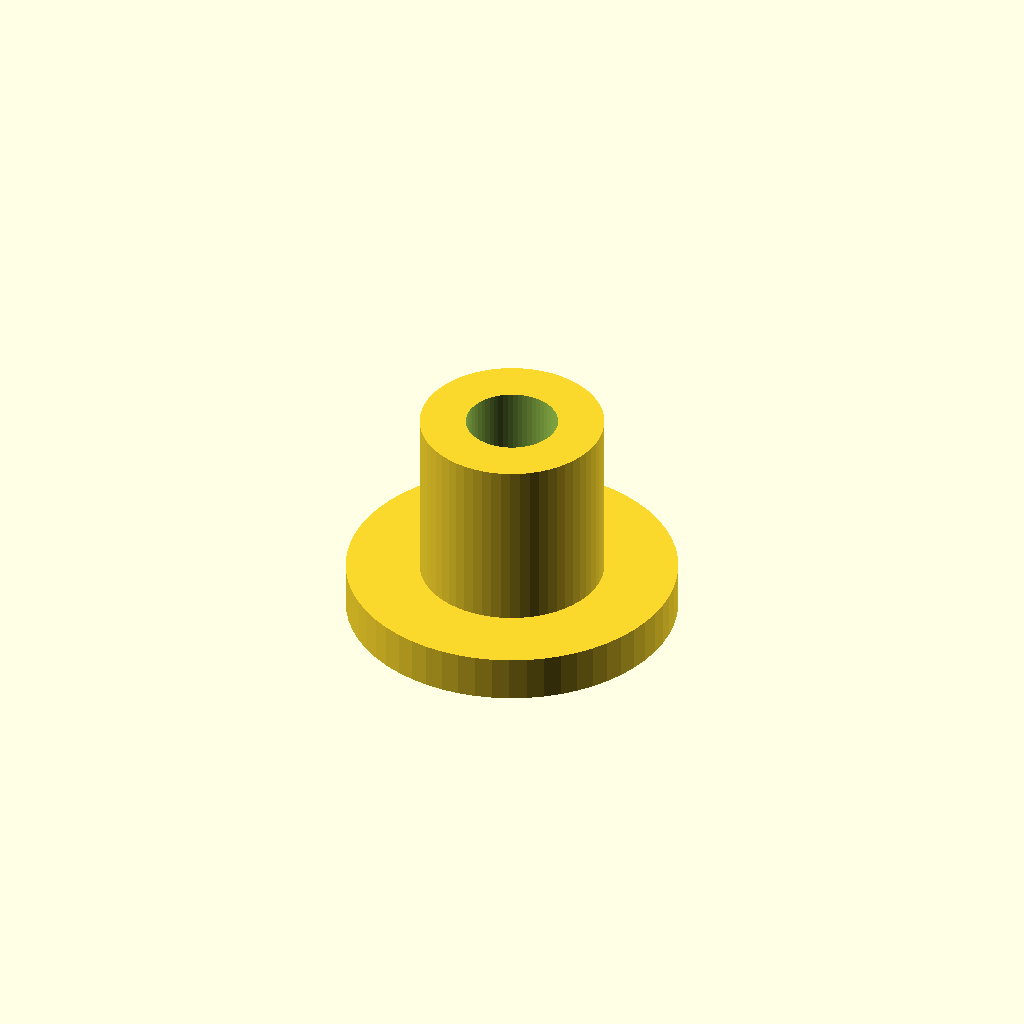
Cell 1: rendered with the file's own defaults.
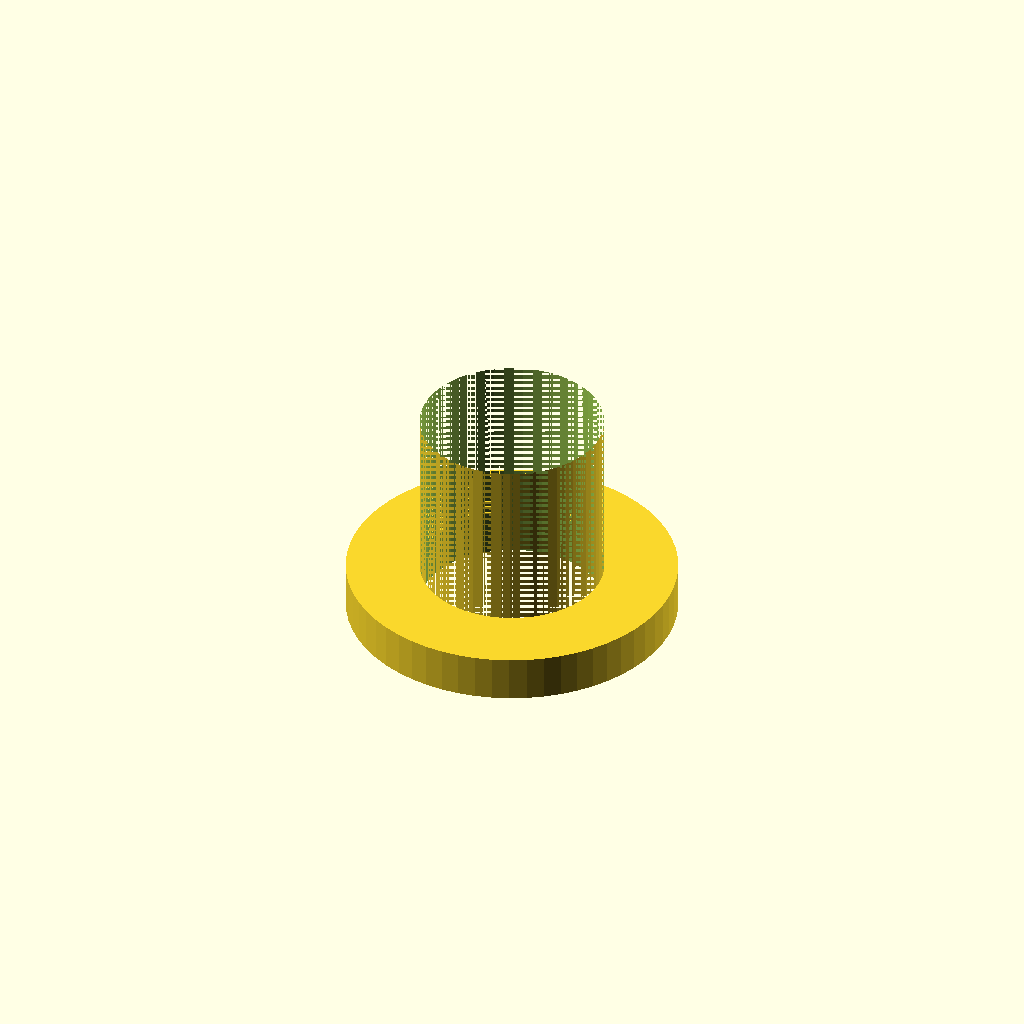
Cell 2 — inner_d set to 10, the other parameters unchanged.
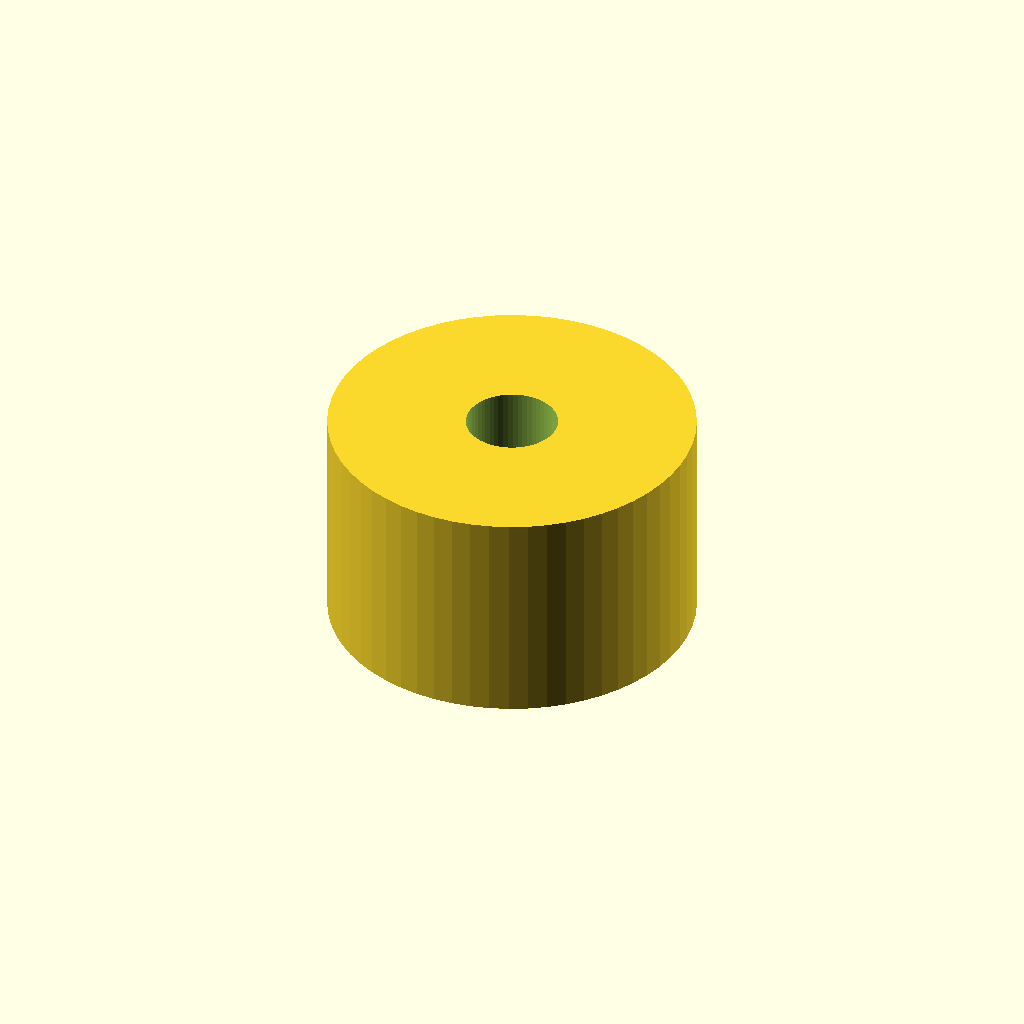
Cell 3: the same model with outer_d = 20.
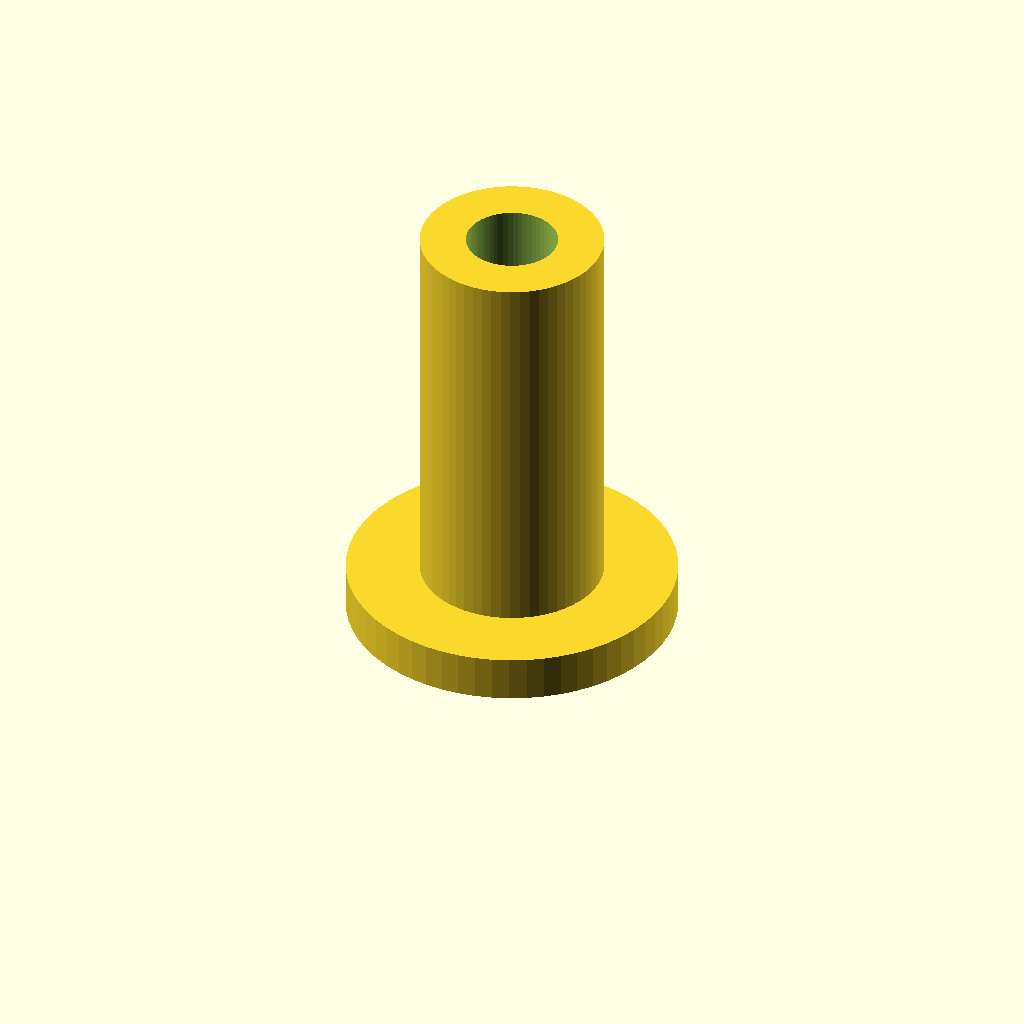
Cell 4: the same model with length = 24.
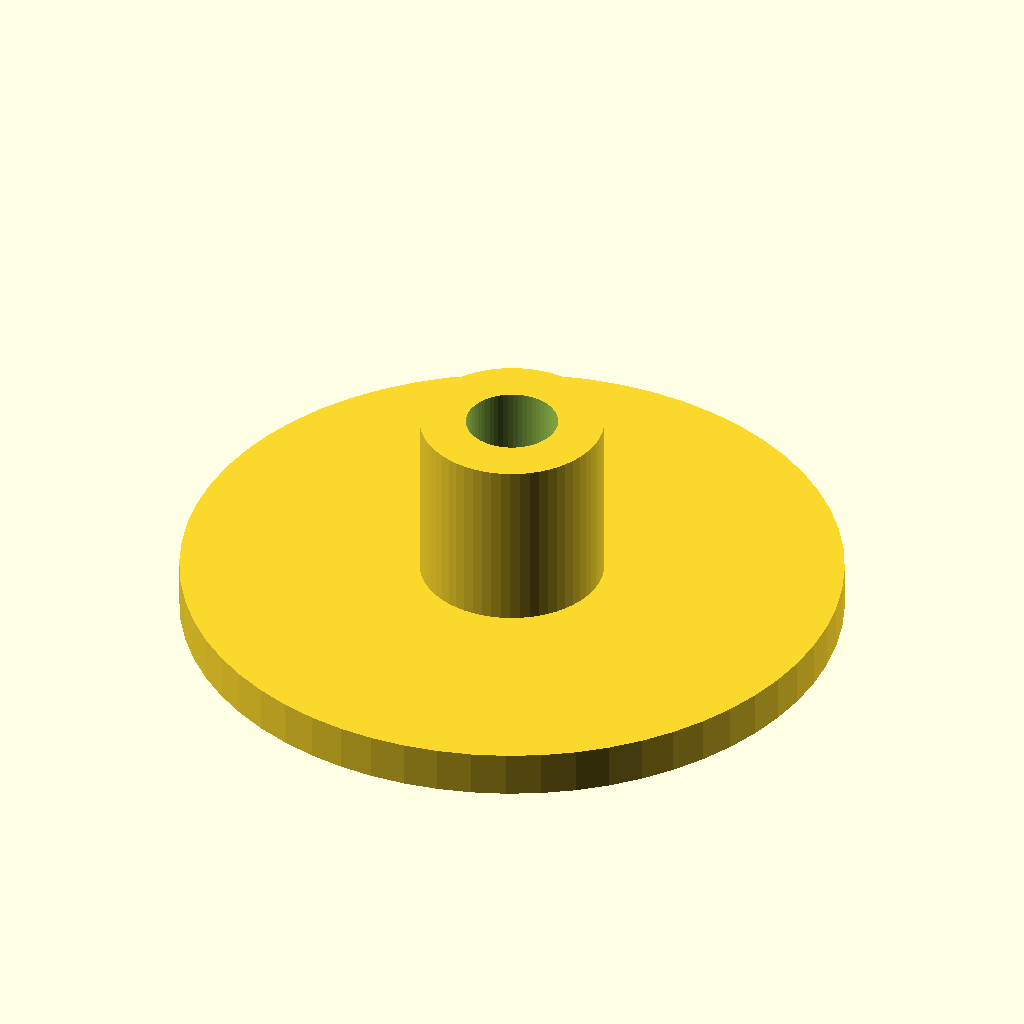
Cell 5: the same model with flange_d = 36.
All cells are drawn from one camera (rotation 55°, 0°, 25°, orthographic, colour scheme Cornfield), so only the parameter changes between them.
Source of the model, optional_data/data/parts/part_0431.scad:
// Flanged sleeve bushing.
$fn = 60;
eps = 0.02;
inner_d = 5;
outer_d = 10;
length = 12;
flange_d = 18;
flange_t = 2.5;
difference() {
    union() {
        cylinder(d = flange_d, h = flange_t);
        cylinder(d = outer_d, h = length);
    }
    translate([0, 0, -eps]) cylinder(d = inner_d, h = length + 2 * eps);
}
Parameter table extracted from the source (name, type, default, range or options):
eps: number, default 0.02
inner_d: number, default 5
outer_d: number, default 10
length: number, default 12
flange_d: number, default 18
flange_t: number, default 2.5
